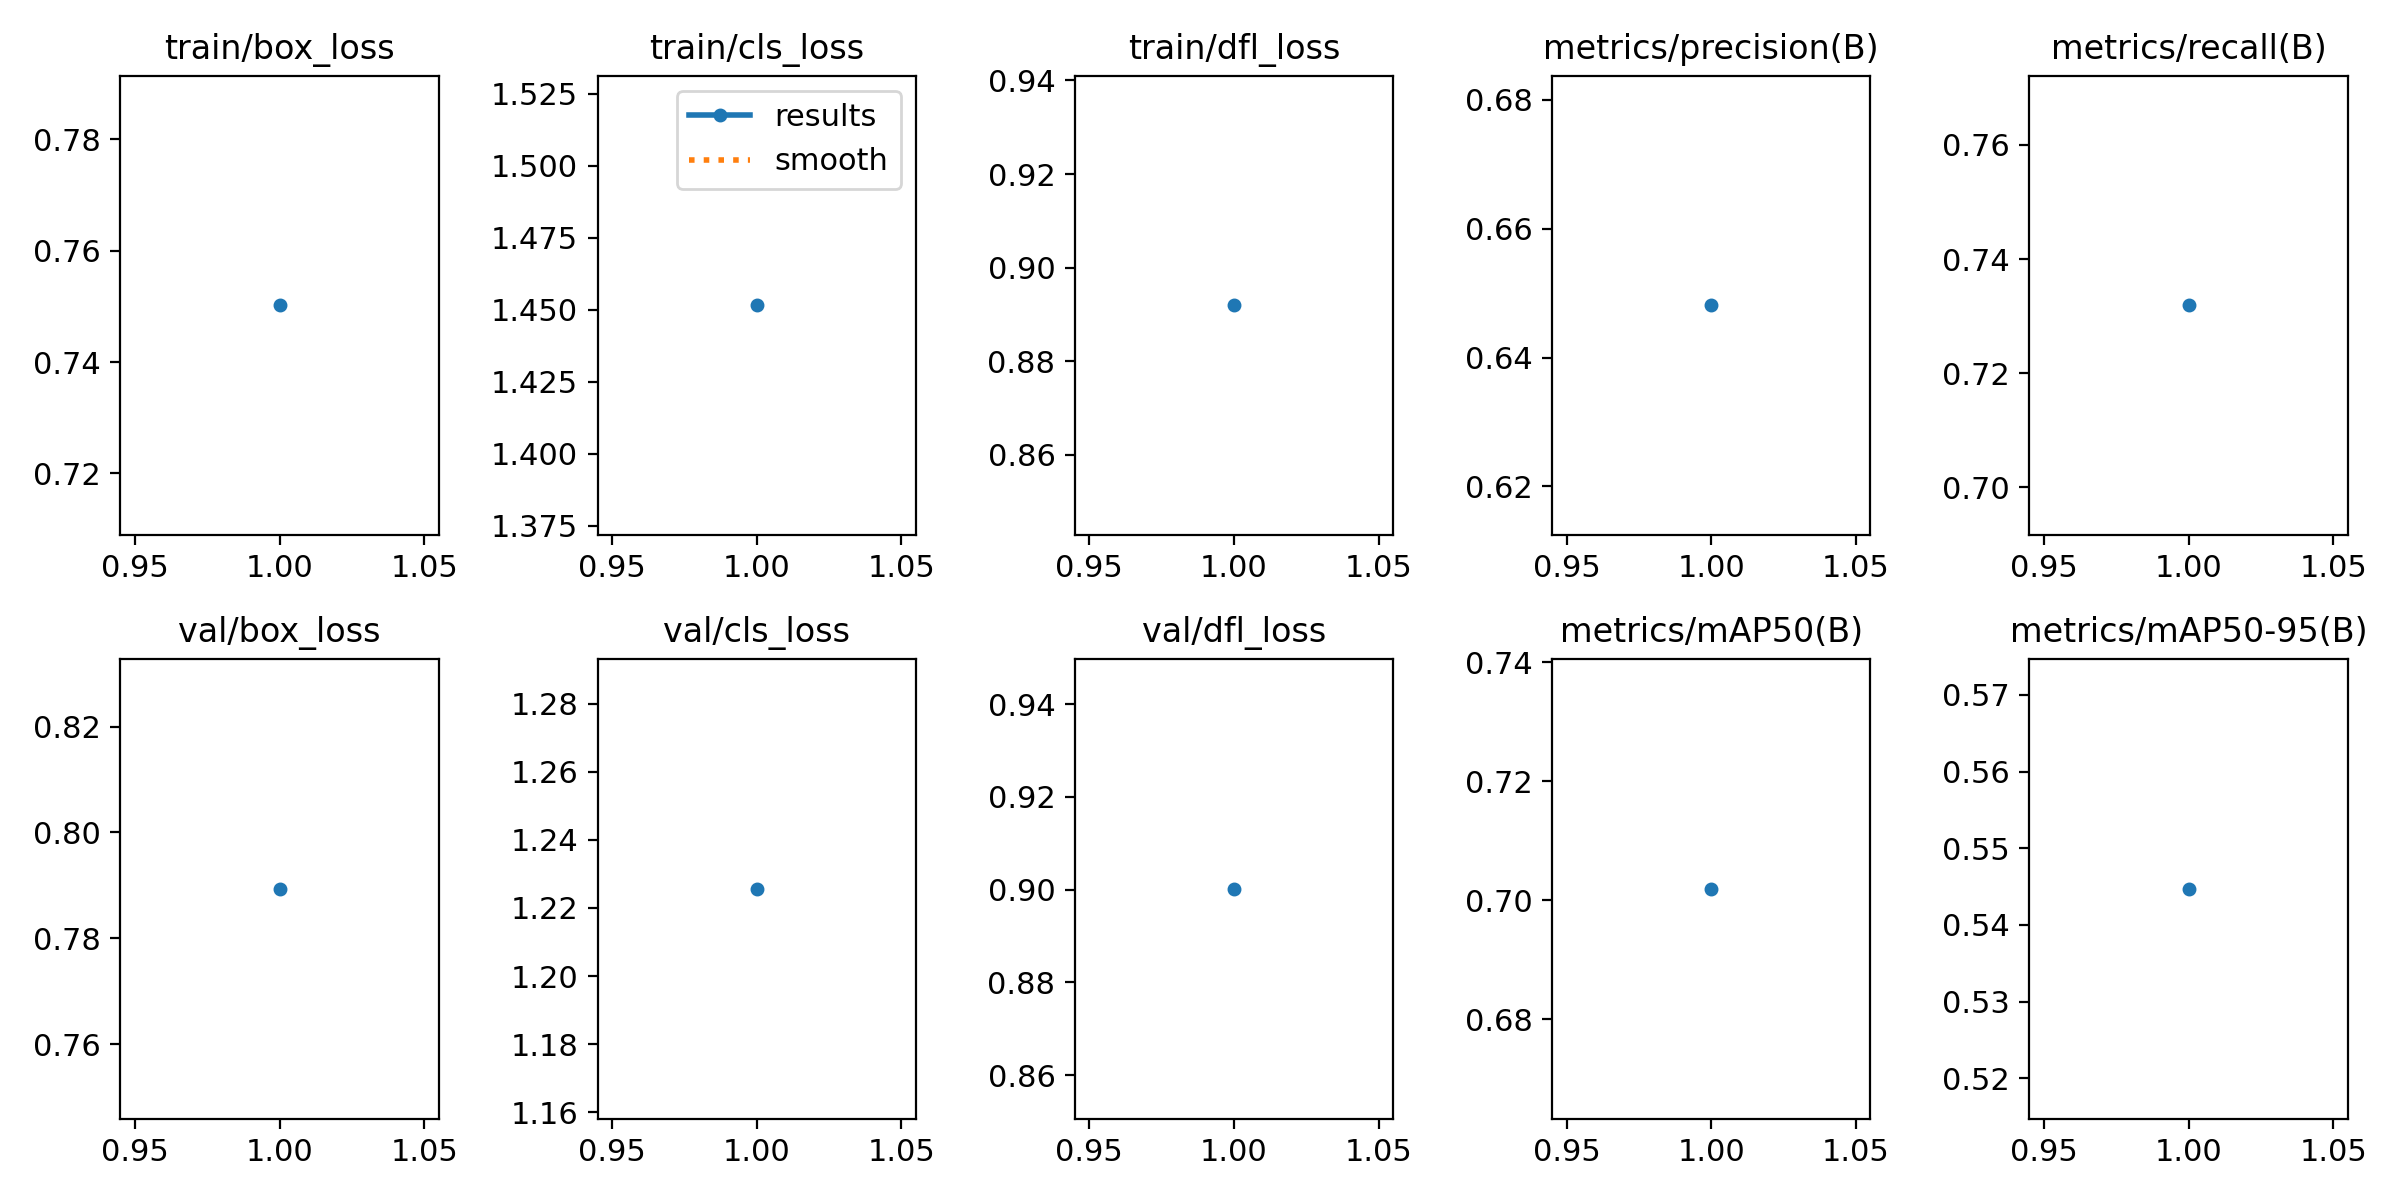

The table this chart was drawn from, first rows:
epoch, time, train/box_loss, train/cls_loss, train/dfl_loss, metrics/precision(B), metrics/recall(B), metrics/mAP50(B), metrics/mAP50-95(B), val/box_loss, val/cls_loss, val/dfl_loss, lr/pg0, lr/pg1, lr/pg2
1, 33.47, 0.7502, 1.452, 0.892, 0.6481, 0.7319, 0.7019, 0.5447, 0.7893, 1.226, 0.9002, 0.0005516, 0.0005516, 0.0005516
